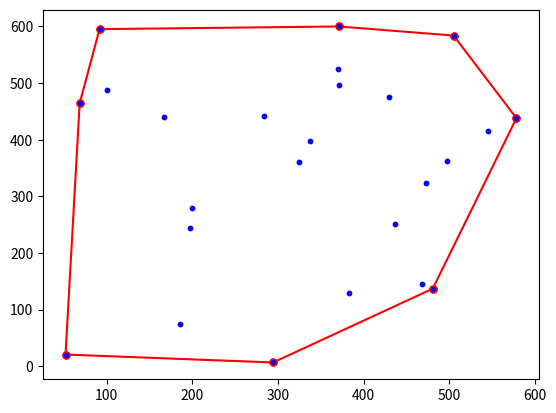

Write the Python code that produced this figure.
import numpy as np
import matplotlib.pyplot as plt

height = 600
width = 600
points = []
num_points = 25
hull = []
for point in range(num_points):
    points.append((np.random.uniform(0, width), np.random.uniform(0, height)))

    # points = [(1, 10), (2, 3), (3, 7), (5, 3), (5, 11), (9, 5)]

min_y = points[0]

for p in points:
    if p[1] < min_y[1]:
        min_y = p
    elif p[1] == min_y[1]:
        if p[0] < min_y[0]:
            min_y = p


def heapify(arr, n, i, cur):
    largest = i  # Initialize largest as root
    l = 2 * i + 1  # left = 2*i + 1
    r = 2 * i + 2  # right = 2*i + 2

    # See if left child of root exists and is
    # greater than root
    if l < n and get_cos(cur, arr[i]) < get_cos(cur, arr[l]):
        largest = l

        # See if right child of root exists and is
    # greater than root
    if r < n and get_cos(cur, arr[largest]) < get_cos(cur, arr[r]):
        largest = r

        # Change root, if needed
    if largest != i:
        arr[i], arr[largest] = arr[largest], arr[i]  # swap

        # Heapify the root.
        heapify(arr, n, largest, cur)

    # The main function to sort an array of given size


def heapSort(arr):
    n = len(arr)

    # Build a maxheap.
    for i in range(n, -1, -1):
        heapify(arr, n, i, min_y)

        # One by one extract elements
    for i in range(n - 1, 0, -1):
        arr[i], arr[0] = arr[0], arr[i]  # swap
        heapify(arr, i, 0, min_y)


def get_cos(p1, p2):
    x = p2[0] - p1[0]
    y = p2[1] - p1[1]
    mag = np.sqrt(x ** 2 + y ** 2)
    if mag == 0:
        return -1
    else:
        return float(-x / mag)


def ccw(p1, p2, p3):
    a12 = np.subtract(p2, p1)
    a13 = np.subtract(p3, p1)
    return np.cross(a12, a13)


def get_hull():
    heapSort(points)

    for pt in points:
        while len(hull) > 1 and ccw(hull[-2], hull[-1], pt) < 0:
            hull.pop()
        hull.append(pt)


def plot():
    for i in range(len(hull) - 1, -1, -1):
        plt.plot([hull[i][0], hull[i - 1][0]], [hull[i][1], hull[i - 1][1]],
                 marker='o', markersize=5, c='red', markerfacecolor='blue')
    plt.scatter([i_x[0] for i_x in points], [i_y[1] for i_y in points], s=10, c='blue')

    plt.show()


get_hull()
plot()

print(hull)
